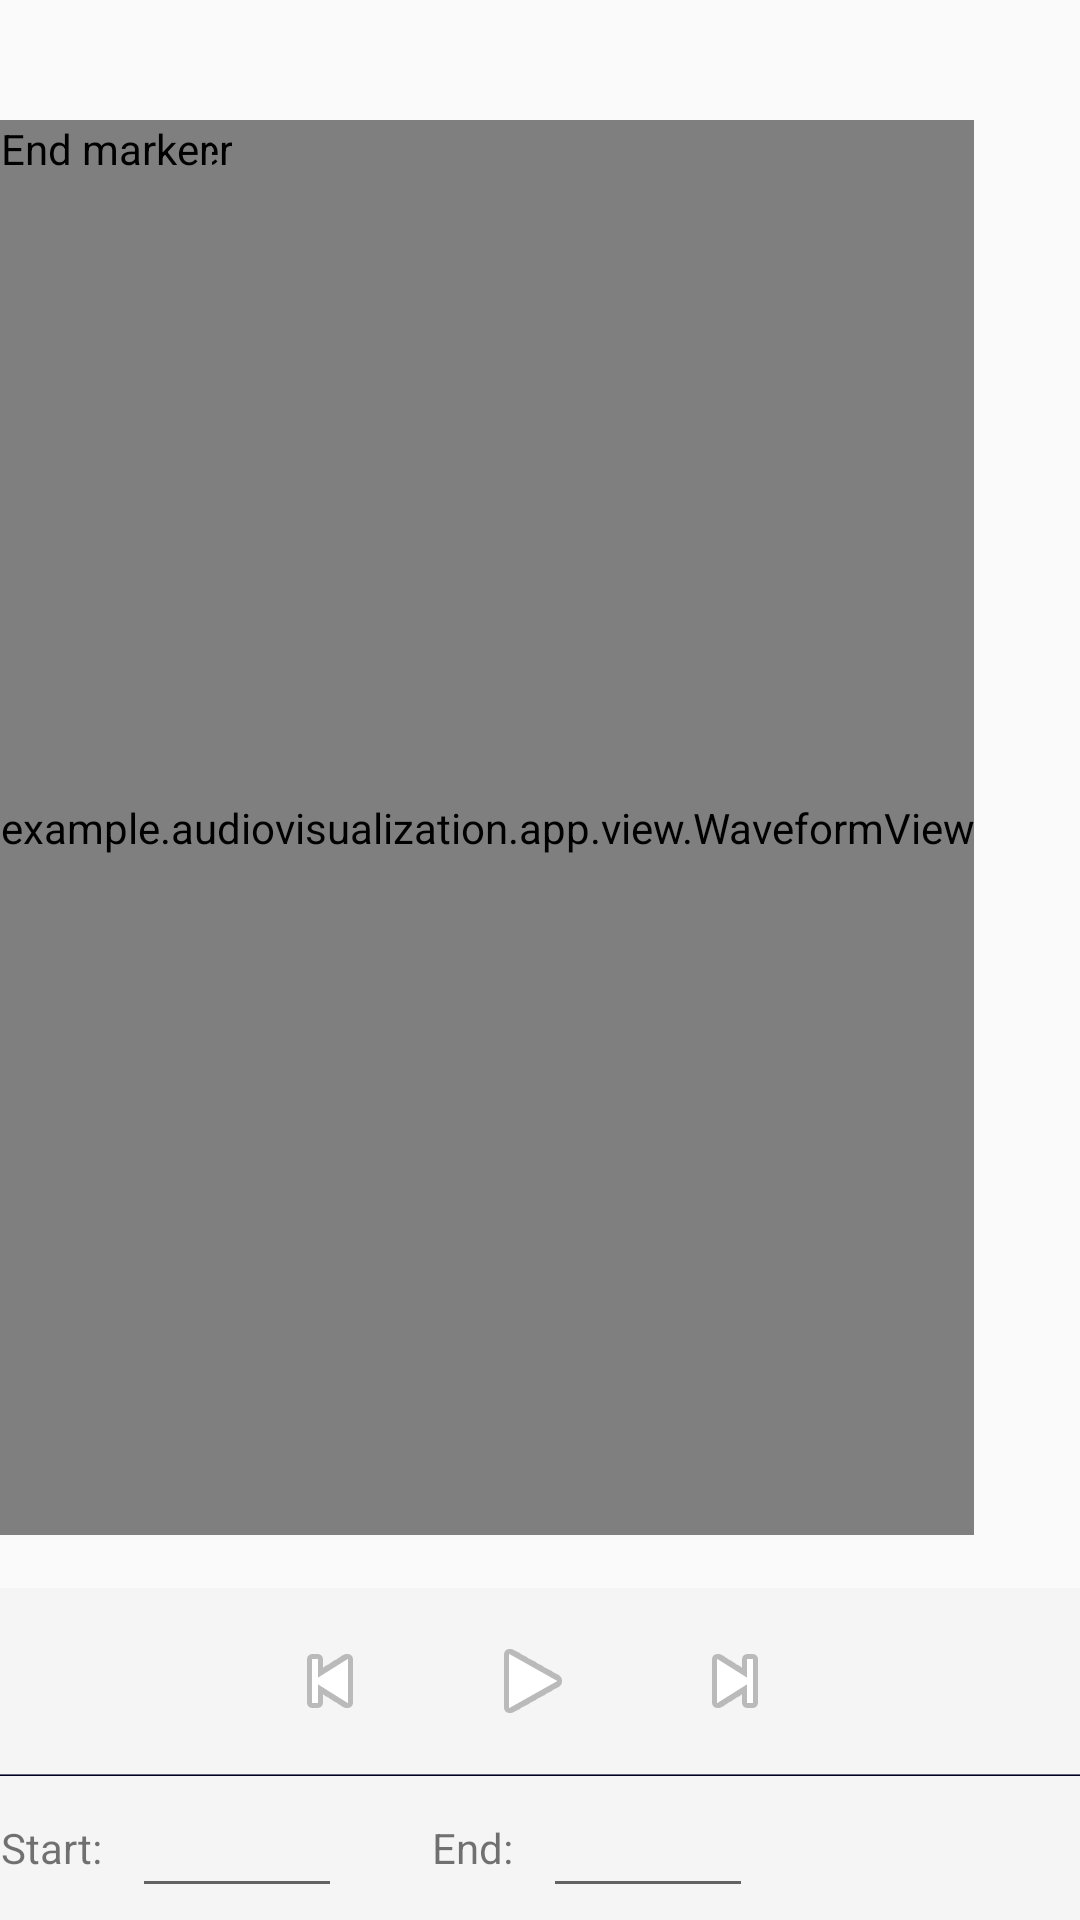

Here is an Android app screen rendered from its layout file. Give the layout XML and the strings, colors and styles it references.
<!-- AndroidManifest.xml: application theme AppTheme -->
<!-- res/layout/fragment_waveform.xml -->
<?xml version="1.0" encoding="utf-8"?>
<LinearLayout xmlns:android="http://schemas.android.com/apk/res/android"
    android:layout_width="fill_parent"
    android:layout_height="fill_parent"
    android:orientation="vertical">

    <AbsoluteLayout
        android:layout_width="wrap_content"
        android:layout_height="0dp"
        android:layout_weight="1"
        android:paddingTop="40dip">


        <example.audiovisualization.app.view.WaveformView
            android:id="@+id/waveform"
            android:layout_width="fill_parent"
            android:layout_height="fill_parent" />

        <example.audiovisualization.app.view.MarkerView
            android:id="@+id/startmarker"
            android:layout_width="wrap_content"
            android:layout_height="wrap_content"
            android:contentDescription="@string/start_marker"
            android:nextFocusDown="@+id/endmarker"
            android:src="@drawable/marker_left" />

        <example.audiovisualization.app.view.MarkerView
            android:id="@+id/endmarker"
            android:layout_width="wrap_content"
            android:layout_height="wrap_content"
            android:contentDescription="@string/end_marker"
            android:nextFocusDown="@+id/info"
            android:nextFocusUp="@+id/startmarker"
            android:src="@drawable/marker_right" />

    </AbsoluteLayout>

    <TextView
        android:id="@+id/info"
        style="@style/AudioFileInfoOverlayText"
        android:layout_width="fill_parent"
        android:layout_height="wrap_content"
        android:gravity="center"
        android:nextFocusDown="@+id/play"
        android:nextFocusUp="@+id/endmarker" />

    <LinearLayout
        style="@style/ToolbarBackground"
        android:layout_width="fill_parent"
        android:layout_height="62dip"
        android:gravity="center">

        <ImageButton
            android:id="@+id/rew"
            style="@android:style/MediaButton"
            android:layout_width="64dip"
            android:layout_height="52dip"
            android:layout_marginBottom="6dip"
            android:layout_marginTop="6dip"
            android:contentDescription="@string/rewind"
            android:src="@android:drawable/ic_media_previous" />

        <ImageButton
            android:id="@+id/play"
            style="@android:style/MediaButton"
            android:layout_width="71dip"
            android:layout_height="52dip"
            android:layout_marginBottom="6dip"
            android:layout_marginTop="6dip"
            android:contentDescription="@string/play"
            android:src="@android:drawable/ic_media_play" />

        <ImageButton
            android:id="@+id/ffwd"
            style="@android:style/MediaButton"
            android:layout_width="64dip"
            android:layout_height="52dip"
            android:layout_marginBottom="6dip"
            android:layout_marginEnd="5dip"
            android:layout_marginTop="6dip"
            android:contentDescription="@string/ffwd"
            android:src="@android:drawable/ic_media_next" />

    </LinearLayout>

    <LinearLayout style="@style/HorizontalDividerTop" />

    <LinearLayout style="@style/HorizontalDividerBottom" />

    <LinearLayout
        style="@style/ToolbarBackground"
        android:layout_width="fill_parent"
        android:layout_height="48dip"
        android:gravity="center_vertical">


        <TextView
            android:id="@+id/mark_start"
            android:layout_width="wrap_content"
            android:layout_height="40dip"
            android:clickable="true"
            android:gravity="center"
            android:text="@string/start_label"
            android:textAppearance="?android:textAppearanceSmall" />

        <EditText
            android:id="@+id/starttext"
            android:layout_width="70dip"
            android:layout_height="40dip"
            android:layout_marginEnd="30dip"
            android:layout_marginStart="10dip"
            android:contentDescription="@string/start_label"
            android:gravity="center"
            android:inputType="number|numberDecimal"
            android:textAppearance="?android:textAppearanceSmall" />

        <TextView
            android:id="@+id/mark_end"
            android:layout_width="wrap_content"
            android:layout_height="40dip"
            android:clickable="true"
            android:gravity="center"
            android:text="@string/end_label"
            android:textAppearance="?android:textAppearanceSmall" />

        <EditText
            android:id="@+id/endtext"
            android:layout_width="70dip"
            android:layout_height="40dip"
            android:layout_marginStart="10dip"
            android:contentDescription="@string/end_label"
            android:gravity="center"
            android:inputType="number|numberDecimal"
            android:textAppearance="?android:textAppearanceSmall" />

    </LinearLayout>


</LinearLayout>
<!-- resources referenced by this layout -->
<resources>
  <string name="end_label">End:</string>
  <string name="end_marker">End marker</string>
  <string name="ffwd">Fast forward</string>
  <string name="play">Play</string>
  <string name="rewind">Rewind</string>
  <string name="start_label">Start:</string>
  <string name="start_marker">Start marker</string>
  <style name="AudioFileInfoOverlayText">
          <item name="android:paddingLeft">4px</item>
          <item name="android:paddingBottom">4px</item>
          <item name="android:textColor">#000000</item>
          <item name="android:textSize">12sp</item>
          <item name="android:focusable">true</item>
      </style>
  <style name="HorizontalDividerBottom">
          <item name="android:layout_width">fill_parent</item>
          <item name="android:layout_height">1px</item>
          <item name="android:background">#000022</item>
      </style>
  <style name="HorizontalDividerTop">
          <item name="android:layout_width">fill_parent</item>
          <item name="android:layout_height">1px</item>
          <item name="android:background">#666677</item>
      </style>
  <style name="ToolbarBackground">
          <item name="android:background">#FFF5F5F5</item>
      </style>
  <style name="AppTheme" parent="Theme.AppCompat.Light.DarkActionBar">
          
          <item name="colorPrimary">@color/colorPrimary</item>
          <item name="colorPrimaryDark">@color/colorPrimaryDark</item>
          <item name="colorAccent">@color/colorAccent</item>
      </style>
  <color name="colorPrimary">#3F51B5</color>
  <color name="colorPrimaryDark">#303F9F</color>
  <color name="colorAccent">#FF4081</color>
</resources>
